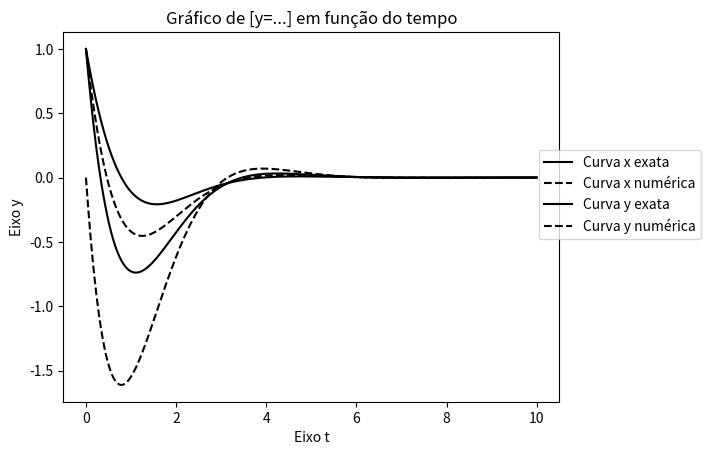

This figure's Python source:
import matplotlib.pyplot as plt
import math

imagem_xe = []
imagem_ye = []
imagem_xn = []
imagem_yn = []
dominio_t = []

def x(t):
    return((math.pow(math.e,-t))*((math.cos(t))-3*math.sin(t)))

def y(t):
    return((math.pow(math.e,-t))*((math.cos(t))-math.sin(t)))

def dv_fx(x_i,y_i):
    return (x_i-5*y_i)

def dv_fy(x_i, y_i):
    return (x_i-3*y_i)

a = 0
b = 10
N = 1000000
x01 = 0
y01 = 1
x02 = 0
y02 = 1
    
h = (b - a)/N

y_i = y01
x_i = x01

imagem_xn.insert(0, x01) 
imagem_yn.insert(0, y02)

for i in range (0,N):
    w = x_i + h * dv_fx(x_i, y_i)
    imagem_xn.append(w)
    z = y_i + h * dv_fy(x_i, y_i)
    imagem_yn.append(z)
    #print ("i = " + f"{i}" + "     t = " + f"{t}" + "       y = " + f"{y_i:.1E}" + "        f(x,y) = y' = " + f"{dv_f(y_i,t):.1E}" + "       yk+1 = " + f"{w:.1E}")   
    x_i = w
    y_i = z

ex_x = x(b)
ex_y = y(b)
erro_x = ex_x - w
erro_y = ex_y - z

print("\nyexat_x =" + f"{ex_x:.1E}" + "    ynum_x =   " + f"{w:.1E}" )
print("yexat_y =" + f"{ex_y:.1E}" + "    ynum_y =   " + f"{z:.1E}" ) 
print("\nn = %9.3e      h = %9.3e   erro_x = %9.3e    erro_y = %9.3e  \n" % (N,h, erro_x, erro_y)) 

t=0
i=1

while (t<=b):
    dominio_t.insert(i, t)
    imagem_xe.insert(i, x(t)) 
    imagem_ye.insert(i, y(t))        
    t += h
    i += 1

plt.plot (dominio_t,imagem_xe, color = "#000000", label = "Curva x exata")
plt.plot (dominio_t,imagem_xn, color = "#000000", linestyle = "--", label = "Curva x numérica")
plt.ylabel("Eixo x")
plt.xlabel("Eixo t")
plt.title("Gráfico de [x=....] em função do tempo")
plt.legend(bbox_to_anchor = (1.3,0.7))
plt.show()

plt.plot (dominio_t,imagem_ye, color = "#000000", label = "Curva y exata")
plt.plot (dominio_t,imagem_yn, color = "#000000", linestyle = "--", label = "Curva y numérica")
plt.ylabel("Eixo y")
plt.xlabel("Eixo t")
plt.title("Gráfico de [y=...] em função do tempo")
plt.legend(bbox_to_anchor = (1.3,0.7))
plt.show()



"""
u_i = 3
dv1u_i = -4

def f(t, u_i, dv1u_i):
    t = a + i * h
    #uma genérica, tem que pedir o usuário para digitar a equação
    #print("t e w(em f):", t, w)
    return (-(dv1u_i*dv1u_i*u_i)+(t*t*u_i*u_i))

b, N = input("Digite os valor b do intervalo [2,b] e o número de divisões N:").split()

a = u_i
b = float(b)
N = int(N)

h = (b - a)/N
t = a
 
print ("h, t e u(2): ", h, t, u_i)

for i in range (1, N+1):
    u = u_i + h * dv1u_i
    t = a + i * h
    print("%5d & %9.3e  \\\\" % (i,u))

t = a
for i in range (1, N+1):
    dv2u_i = dv1u_i + h * f(t, u_i, dv1u_i)
    t = a + i * h
    print("%5d & %9.3e  \\\\" % (i,dv2u_i)); 
"""